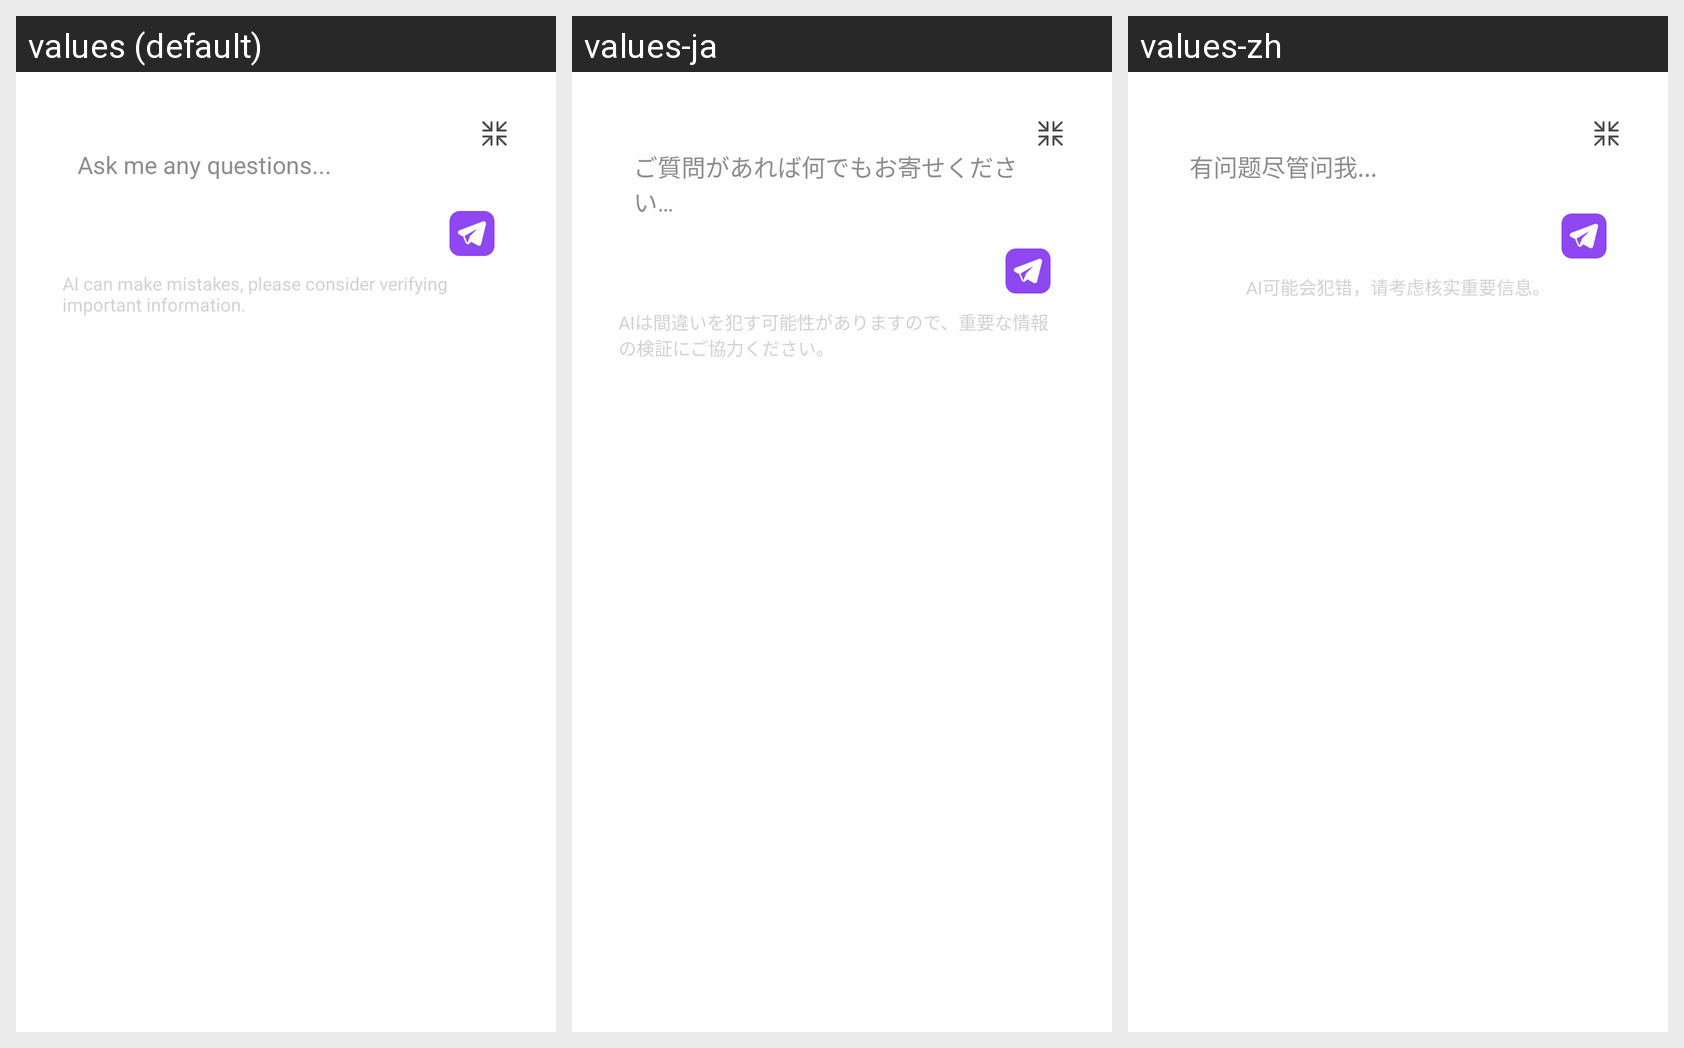

The Android screen above is rendered under several locales of the same app. Produce the string resources it draws, with the default and per-locale values.
Android screen res/layout/bottom_sheet_layout.xml rendered under 3 locales, left to right: values (default), values-ja, values-zh. Device: Nexus 5 (rendered at 1080×1920; each locale shown at half size, 540×960, under a caption strip naming it); theme SplashTheme.
Strings drawn on this screen, with the default value and each locale's value (text and hints the layout hard-codes, and strings that could not be matched under every locale, appear in the picture but are not listed):

chat_edit_message
  values: Ask me any questions...
  values-ja: ご質問があれば何でもお寄せください…
  values-zh: 有问题尽管问我...

front_page_bottom_message
  values: AI can make mistakes, please consider verifying important information.
  values-ja: AIは間違いを犯す可能性がありますので、重要な情報の検証にご協力ください。
  values-zh: AI可能会犯错，请考虑核实重要信息。
